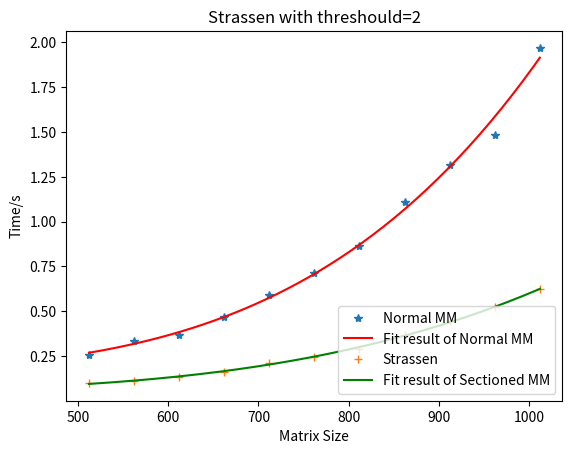

Here is the Python script that generated this plot:
import matplotlib.pyplot as plt
import numpy as np
from scipy.optimize import curve_fit

# 用指数形式来拟合

x = np.array([512, 562, 612, 662, 712, 762, 812, 862, 912, 962, 1012])

ynor = np.array([
    0.255, 0.332, 0.369, 0.467, 0.589, 0.714, 0.862, 1.111, 1.317, 1.483, 1.969
])

ystr = np.array([
    0.1, 0.111, 0.132, 0.161, 0.213, 0.244, 0.291, 0.368, 0.446, 0.522, 0.623
])


def func(x, a, b, c):

    return a * x**b + c


popt1, pcov1 = curve_fit(func, x, ynor, maxfev=5000)
popt2, pcov2 = curve_fit(func, x, ystr, maxfev=5000)
print(popt1)
print(popt2)
xvals = np.linspace(512, 1012, 128)
yvals1 = func(xvals, popt1[0], popt1[1], popt1[2])
yvals2 = func(xvals, popt2[0], popt2[1], popt2[2])

plot1 = plt.plot(x, ynor, "*", label="Normal MM")
plot2 = plt.plot(xvals, yvals1, "r", label="Fit result of Normal MM")
plot3 = plt.plot(x, ystr, "+", label="Strassen")
plot4 = plt.plot(xvals, yvals2, "green", label="Fit result of Sectioned MM")

plt.xlabel("Matrix Size")
plt.ylabel("Time/s")
plt.legend(loc=4)  # 指定legend的位置,读者可以自己help它的用法
plt.title("Strassen with threshould=2")
plt.savefig("D:\\CS203B\\Project\\ppt\\slide-UIBK\\sub_naive.png")
plt.show()
